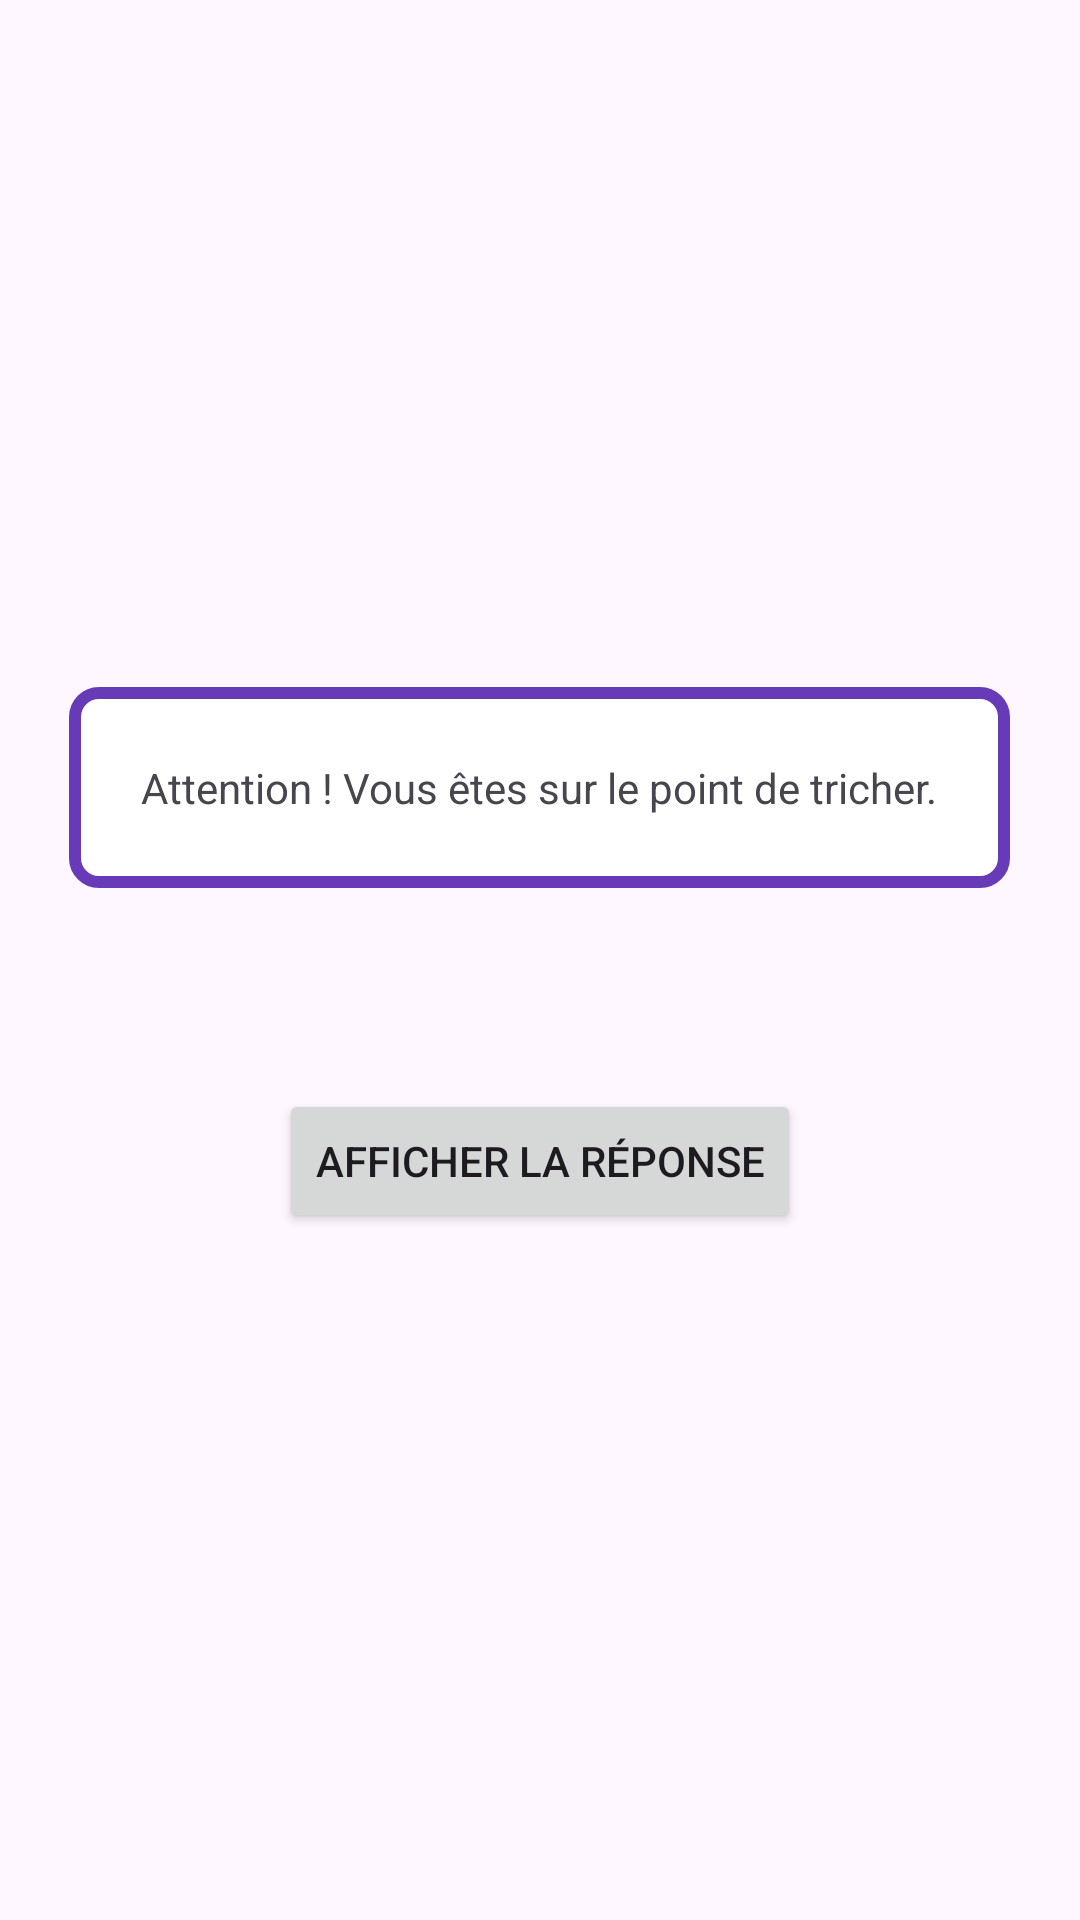

This screen was rendered from an Android layout file. Write that file and the resources it references.
<!-- AndroidManifest.xml: application theme Theme.Laboratoire1 -->
<!-- res/layout/activity_cheat.xml -->
<?xml version="1.0" encoding="utf-8"?>
<LinearLayout xmlns:android="http://schemas.android.com/apk/res/android"
    xmlns:tools="http://schemas.android.com/tools"
    android:id="@+id/main"
    android:layout_width="match_parent"
    android:layout_height="match_parent"
    android:orientation="vertical"
    android:gravity="center">
    <TextView
        android:background="@drawable/border_background"
        android:layout_width="wrap_content"
        android:layout_height="wrap_content"
        android:padding="24dp"
        android:text="@string/warning_text"/>
    <TextView
        android:id="@+id/answer_text_view"
        android:layout_width="wrap_content"
        android:layout_height="wrap_content"
        android:padding="24dp"
        tools:text="@string/response_cheat_placeholder"/>
    <Button
        android:id="@+id/show_answer_button"
        android:layout_width="wrap_content"
        android:layout_height="wrap_content"
        android:text="@string/show_answer_button"/>
</LinearLayout>
<!-- resources referenced by this layout -->
<resources>
  <!-- drawable border_background (drawable) -->
  <?xml version="1.0" encoding="utf-8"?>
  <shape xmlns:android="http://schemas.android.com/apk/res/android">
      <solid android:color="#FFFFFF"/>
      <stroke android:width="4dp" android:color="#673AB7"/>
      <corners android:radius="8dp"/>
  </shape>
  <string name="response_cheat_placeholder">La réponse est : </string>
  <string name="show_answer_button">Afficher la réponse</string>
  <string name="warning_text">Attention ! Vous êtes sur le point de tricher.</string>
  <style name="Theme.Laboratoire1" parent="Base.Theme.Laboratoire1" />
  <style name="Base.Theme.Laboratoire1" parent="Theme.Material3.DayNight.NoActionBar">
          
          
      </style>
</resources>
